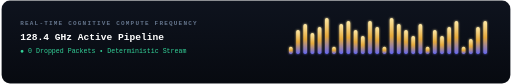
t = 0.00 s
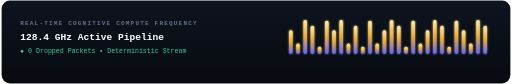
t = 1.20 s
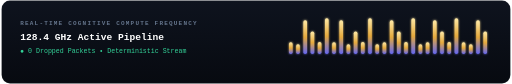
t = 1.51 s
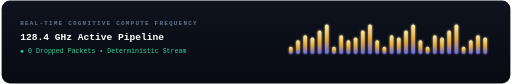
t = 1.83 s
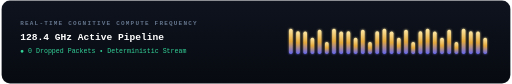
t = 2.45 s
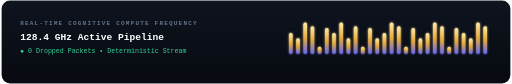
t = 3.08 s

The animated SVG that drew these frames (rendered in a browser with its animation timeline set to each time). Animation: 4 CSS @keyframes rules; one cycle of 3.70 s, repeats indefinitely.

<svg xmlns="http://www.w3.org/2000/svg" viewBox="0 0 850 140" width="100%" height="100%">
  <defs>
    <linearGradient id="waveBg" x1="0%" y1="0%" x2="0%" y2="100%">
      <stop offset="0%" stop-color="#0E131E"/>
      <stop offset="100%" stop-color="#070A10"/>
    </linearGradient>

    <linearGradient id="barGrad" x1="0%" y1="100%" x2="0%" y2="0%">
      <stop offset="0%" stop-color="#6366F1"/>
      <stop offset="50%" stop-color="#E5A93C"/>
      <stop offset="100%" stop-color="#FFEAA7"/>
    </linearGradient>

    <filter id="barGlow" x="-20%" y="-20%" width="140%" height="140%">
      <feGaussianBlur stdDeviation="2" result="blur"/>
      <feComposite in="SourceGraphic" in2="blur" operator="over"/>
    </filter>
  </defs>

  <style>
    .font-mono {
      font-family: 'SF Mono', 'JetBrains Mono', 'Fira Code', monospace;
    }
    @keyframes waveBounce1 {
      0%, 100% { height: 12px; y: 78px; }
      50% { height: 48px; y: 42px; }
    }
    @keyframes waveBounce2 {
      0%, 100% { height: 38px; y: 52px; }
      50% { height: 16px; y: 74px; }
    }
    @keyframes waveBounce3 {
      0%, 100% { height: 20px; y: 70px; }
      50% { height: 60px; y: 30px; }
    }
    @keyframes waveBounce4 {
      0%, 100% { height: 50px; y: 40px; }
      50% { height: 24px; y: 66px; }
    }

    .b1 { animation: waveBounce1 1.8s ease-in-out infinite; }
    .b2 { animation: waveBounce2 2.2s ease-in-out infinite 0.3s; }
    .b3 { animation: waveBounce3 1.5s ease-in-out infinite 0.6s; }
    .b4 { animation: waveBounce4 2.5s ease-in-out infinite 0.9s; }
    .b5 { animation: waveBounce1 1.9s ease-in-out infinite 1.2s; }
    .b6 { animation: waveBounce3 2.1s ease-in-out infinite 0.4s; }
  </style>

  <!-- Frame Background -->
  <rect x="1" y="1" width="848" height="138" rx="14" fill="url(#waveBg)" stroke="#FFFFFF" stroke-opacity="0.08" stroke-width="1.2"/>

  <!-- Left Meta Title -->
  <g transform="translate(32, 42)">
    <text x="0" y="0" fill="#64748B" class="font-mono" font-size="10" font-weight="700" letter-spacing="2">REAL-TIME COGNITIVE COMPUTE FREQUENCY</text>
    <text x="0" y="24" fill="#FFFFFF" class="font-mono" font-size="16" font-weight="800">128.4 GHz Active Pipeline</text>
    <text x="0" y="46" fill="#34D399" class="font-mono" font-size="11">● 0 Dropped Packets • Deterministic Stream</text>
  </g>

  <!-- Right Visual Equalizer Waveform Bars -->
  <g transform="translate(480, 0)" filter="url(#barGlow)">
    <rect class="b1" x="0" y="60" width="6" height="30" rx="3" fill="url(#barGrad)"/>
    <rect class="b2" x="12" y="50" width="6" height="40" rx="3" fill="url(#barGrad)"/>
    <rect class="b3" x="24" y="40" width="6" height="50" rx="3" fill="url(#barGrad)"/>
    <rect class="b4" x="36" y="55" width="6" height="35" rx="3" fill="url(#barGrad)"/>
    <rect class="b5" x="48" y="45" width="6" height="45" rx="3" fill="url(#barGrad)"/>
    <rect class="b6" x="60" y="30" width="6" height="60" rx="3" fill="url(#barGrad)"/>
    <rect class="b1" x="72" y="65" width="6" height="25" rx="3" fill="url(#barGrad)"/>
    <rect class="b3" x="84" y="40" width="6" height="50" rx="3" fill="url(#barGrad)"/>
    <rect class="b2" x="96" y="35" width="6" height="55" rx="3" fill="url(#barGrad)"/>
    <rect class="b4" x="108" y="50" width="6" height="40" rx="3" fill="url(#barGrad)"/>
    <rect class="b5" x="120" y="60" width="6" height="30" rx="3" fill="url(#barGrad)"/>
    <rect class="b6" x="132" y="35" width="6" height="55" rx="3" fill="url(#barGrad)"/>
    <rect class="b2" x="144" y="45" width="6" height="45" rx="3" fill="url(#barGrad)"/>
    <rect class="b1" x="156" y="55" width="6" height="35" rx="3" fill="url(#barGrad)"/>
    <rect class="b3" x="168" y="30" width="6" height="60" rx="3" fill="url(#barGrad)"/>
    <rect class="b4" x="180" y="40" width="6" height="50" rx="3" fill="url(#barGrad)"/>
    <rect class="b5" x="192" y="50" width="6" height="40" rx="3" fill="url(#barGrad)"/>
    <rect class="b6" x="204" y="60" width="6" height="30" rx="3" fill="url(#barGrad)"/>
    <rect class="b2" x="216" y="40" width="6" height="50" rx="3" fill="url(#barGrad)"/>
    <rect class="b1" x="228" y="35" width="6" height="55" rx="3" fill="url(#barGrad)"/>
    <rect class="b3" x="240" y="50" width="6" height="40" rx="3" fill="url(#barGrad)"/>
    <rect class="b4" x="252" y="60" width="6" height="30" rx="3" fill="url(#barGrad)"/>
    <rect class="b5" x="264" y="45" width="6" height="45" rx="3" fill="url(#barGrad)"/>
    <rect class="b6" x="276" y="35" width="6" height="55" rx="3" fill="url(#barGrad)"/>
    <rect class="b1" x="288" y="55" width="6" height="35" rx="3" fill="url(#barGrad)"/>
    <rect class="b2" x="300" y="65" width="6" height="25" rx="3" fill="url(#barGrad)"/>
    <rect class="b3" x="312" y="45" width="6" height="45" rx="3" fill="url(#barGrad)"/>
    <rect class="b4" x="324" y="35" width="6" height="55" rx="3" fill="url(#barGrad)"/>
  </g>
</svg>
